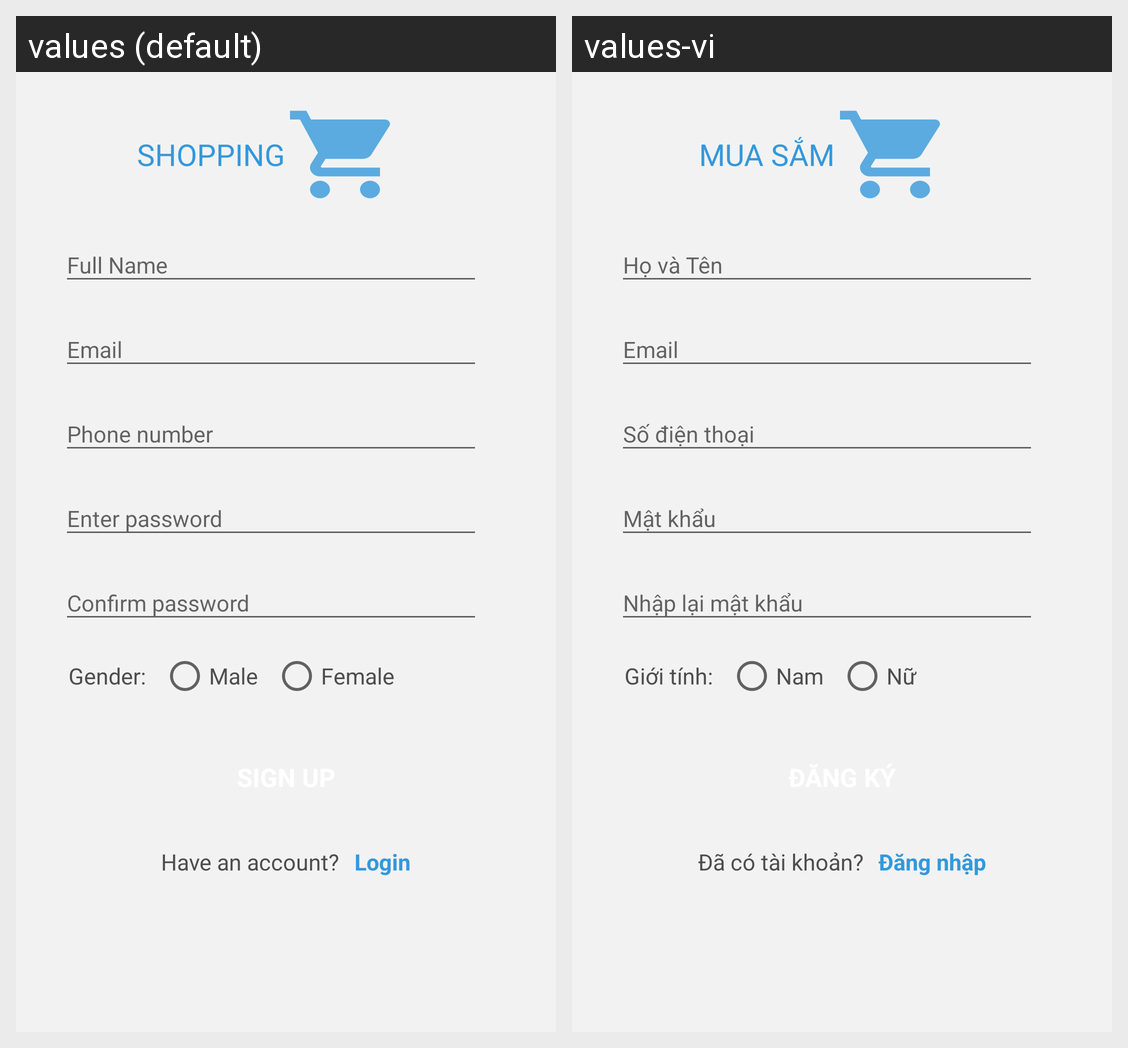

The same Android screen rendered under two of its app's locales, left to right. List the strings drawn on it with the default value and each locale's translation.
Android screen res/layout/activity_signup.xml rendered under 2 locales, left to right: values (default), values-vi. Device: Nexus 5 (rendered at 1080×1920; each locale shown at half size, 540×960, under a caption strip naming it); theme AppTheme.
Strings drawn on this screen, with the default value and each locale's value (text and hints the layout hard-codes, and strings that could not be matched under every locale, appear in the picture but are not listed):

app_name
  values: Shopping
  values-vi: Mua sắm

gender
  values: Gender:
  values-vi: Giới tính:

male
  values: Male
  values-vi: Nam

female
  values: Female
  values-vi: Nữ

signup_have_account
  values: Have an account?
  values-vi: Đã có tài khoản?

login
  values: Login
  values-vi: Đăng nhập
